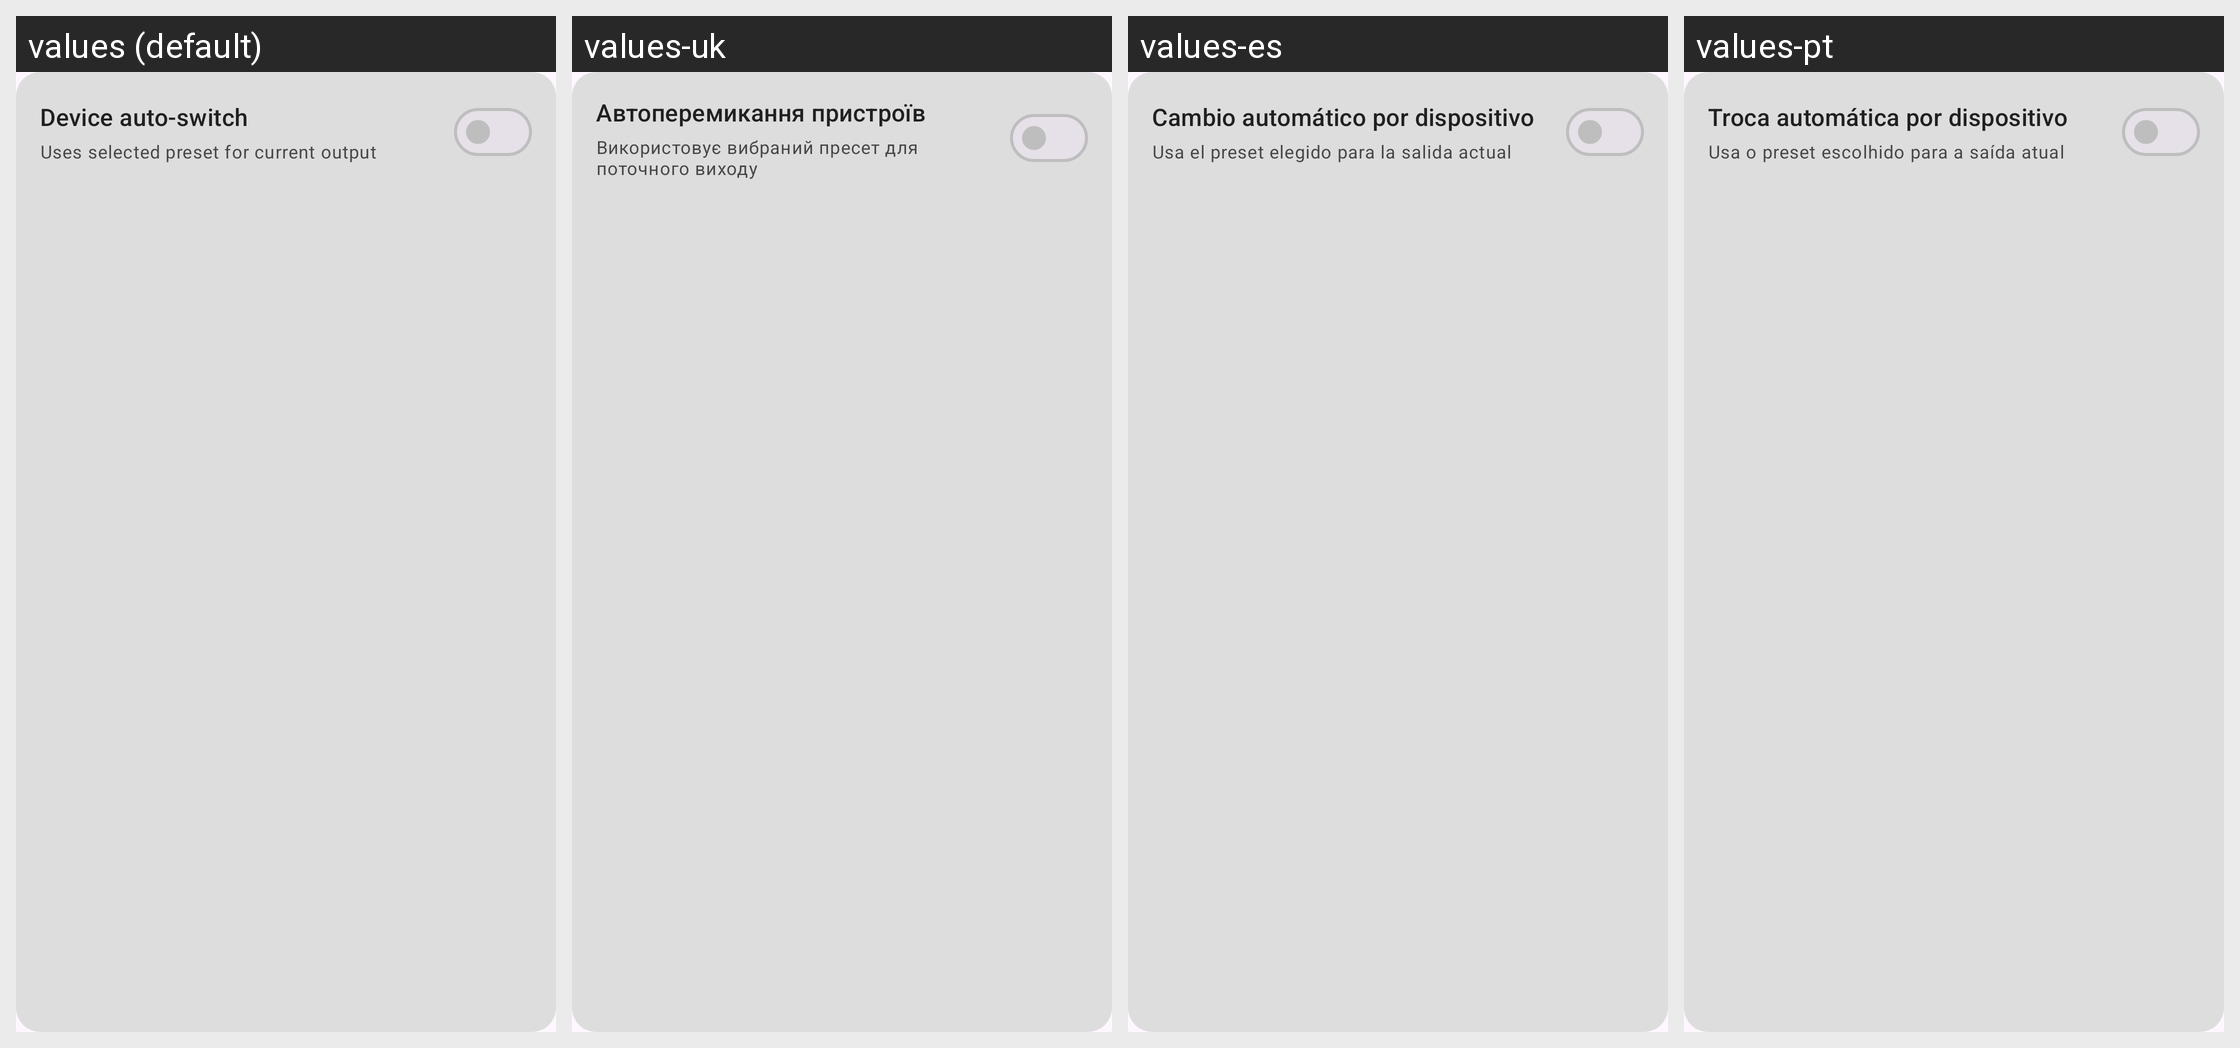

This grid shows one Android layout under several languages. Give, for every string resource on the screen, its name, the default text and each shown locale's text.
Android screen res/layout/card_device_auto_switch.xml rendered under 4 locales, left to right: values (default), values-uk, values-es, values-pt. Device: Nexus 5 (rendered at 1080×1920; each locale shown at half size, 540×960, under a caption strip naming it); theme Theme.Equalizer314.
Other locales in the repository, not shown: values-ru.
Strings drawn on this screen, with the default value and each locale's value (text and hints the layout hard-codes, and strings that could not be matched under every locale, appear in the picture but are not listed):

device_auto_switch
  values: Device auto-switch
  values-uk: Автоперемикання пристроїв
  values-es: Cambio automático por dispositivo
  values-pt: Troca automática por dispositivo

uses_selected_preset_for_current_output
  values: Uses selected preset for current output
  values-uk: Використовує вибраний пресет для поточного виходу
  values-es: Usa el preset elegido para la salida actual
  values-pt: Usa o preset escolhido para a saída atual
